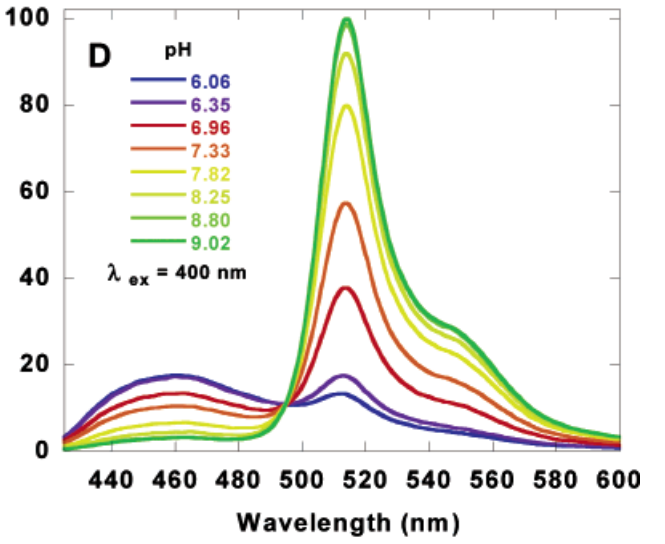

The file beside this chart, header and first rows:
425.7710828, 4.160851439, 424.8223581, 0.619160269
427.4, 5.14, 425.8, 0.6585
428.6, 5.818, 426.7, 0.6979
429.2, 6.242, 427.7, 0.7372
430.6, 6.694, 428.6, 0.8536
431.2, 7.47, 429.6, 1.047
432.1, 8.477, 430.5, 1.048
433, 9.171, 431.5, 1.164
434, 9.788, 432.4, 1.357
434.9, 10.48, 433.4, 1.397
435.9, 11.1, 434.3, 1.398
436.8, 11.6, 435.3, 1.629
437.8, 12.18, 436.2, 1.746
438.7, 12.68, 437.2, 1.824
439.7, 13.3, 438.1, 1.863
440.6, 13.6, 439.1, 1.979
441.6, 13.95, 440, 2.134
442.5, 14.38, 441, 2.251
443.5, 14.61, 441.9, 2.328
444.4, 15.07, 442.8, 2.483
445.4, 15.38, 443.8, 2.561
446.3, 15.73, 444.7, 2.562
447.3, 15.92, 445.7, 2.563
448.2, 16.31, 446.6, 2.602
449.2, 16.34, 447.6, 2.757
450.1, 16.42, 448.5, 2.796
451.1, 16.62, 449.5, 2.874
452, 16.83, 450.4, 2.914
453, 17, 451.4, 2.914
453.9, 17.04, 452.3, 2.954
454.9, 17.12, 453.3, 3.032
455.8, 17.16, 454.2, 3.033
456.8, 17.43, 455.2, 3.033
457.7, 17.47, 456.1, 3.034
458.7, 17.58, 457.1, 3.112
459.6, 17.59, 458, 3.267
460.6, 17.59, 459, 3.268
461.5, 17.59, 459.9, 3.269
462.5, 17.51, 460.9, 3.27
463.4, 17.47, 461.8, 3.27
464.4, 17.47, 462.8, 3.271
465.3, 17.36, 463.7, 3.272
466.2, 17.25, 464.7, 3.273
467.2, 17.02, 465.6, 3.274
468.1, 16.9, 466.6, 3.236
469.1, 16.63, 467.5, 3.16
470, 16.36, 468.5, 3.161
471, 16.13, 469.4, 3.047
471.9, 15.87, 470.4, 2.932
472.9, 15.6, 471.3, 2.933
473.8, 15.29, 472.3, 2.934
474.8, 15.14, 473.2, 2.935
475.7, 14.83, 474.2, 2.935
476.7, 14.52, 475.1, 2.936
477.6, 14.25, 476.1, 2.937
478.6, 14.02, 477, 2.938
479.5, 13.76, 478, 2.939
480.3, 13.68, 478.9, 2.94
481.4, 13.37, 479.8, 2.941
482.4, 13.22, 480.8, 2.942
483.3, 12.99, 481.7, 3.058
... 148 more rows
